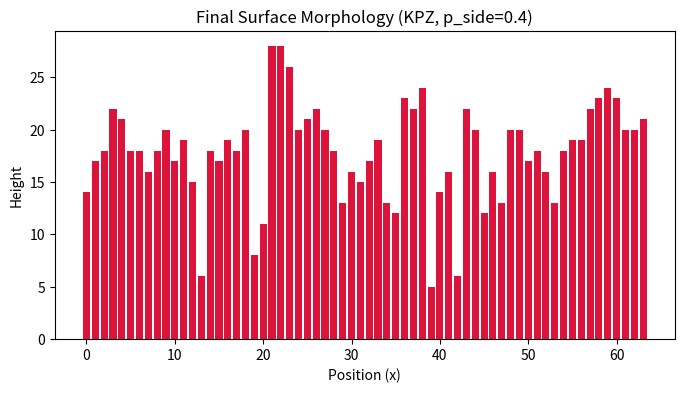
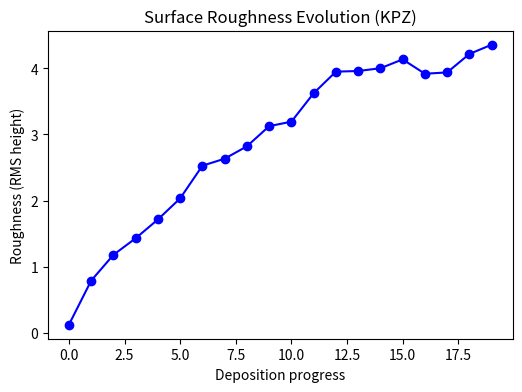

These figures' Python source, in order:
#Kardar–Parisi–Zhang (KPZ) model

import numpy as np
import matplotlib.pyplot as plt
from tqdm import trange

L = 64
total_ML = 10
p_side = 0.4         # Probability of lateral sticking (controls non-linearity)


def compute_roughness(surface):
    h = surface - np.mean(surface)
    return np.sqrt(np.mean(h ** 2))

def kpz_growth(L, total_ML, p_side=0.4):
    #KPZ-like stochastic growth with lateral sticking
    N_atoms = L * total_ML
    surface = np.zeros(L, dtype=int)
    roughness_evolution = []

    for i in trange(N_atoms, desc="Depositing atoms (KPZ)"):
        x = np.random.randint(L)

        # Lateral growth probability (slope-dependent)
        left, right = (x - 1) % L, (x + 1) % L

        # If side site is higher, stick to its side with probability p_side
        if np.random.rand() < p_side:
            if surface[left] > surface[x]:
                surface[x] = surface[left]
            elif surface[right] > surface[x]:
                surface[x] = surface[right]

        # Deposit atom
        surface[x] += 1

        if i % (L // 2) == 0:
            roughness_evolution.append(compute_roughness(surface))

    plt.figure(figsize=(8, 4))
    plt.bar(np.arange(L), surface, color='crimson')
    plt.title(f"Final Surface Morphology (KPZ, p_side={p_side})")
    plt.xlabel("Position (x)")
    plt.ylabel("Height")
    plt.show()
    
    plt.figure(figsize=(6, 4))
    plt.plot(roughness_evolution, 'b-o')
    plt.title("Surface Roughness Evolution (KPZ)")
    plt.xlabel("Deposition progress")
    plt.ylabel("Roughness (RMS height)")
    plt.show()

    return surface, roughness_evolution

if __name__ == "__main__":
    surface, roughness = kpz_growth(L, total_ML, p_side)
    print(f"Final RMS roughness = {compute_roughness(surface):.3f}")
